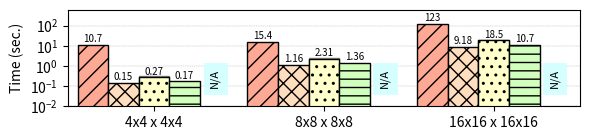

Write Python code to recreate this figure.
#!/usr/bin/python

import matplotlib.pyplot as plt
import numpy as np

mydpi = 300
pltsize = (6, 1.5)
transp = 0.5

# Milliseconds
data = {
'4x4 x 4x4'  : {
  'helib': 10735,
  'lattigo': 146.342248,
  'palisade': 271,
  'palisade-1t': 320,
  'seal': 170,
  'tfhe': 1 },
'8x8 x 8x8' : {
  'helib': 15438,
  'lattigo': 1156.690684,
  'palisade': 2315,
  'palisade-1t': 2535,
  'seal': 1364,
  'tfhe': 1 },
'16x16 x 16x16' : {
  'helib': 122990,
  'lattigo': 9182.076787,
  'palisade': 18515,
  'palisade-1t': 20264,
  'seal': 10735,
  'tfhe': 1 }
}

helib = []
lattigo = []
palisade = []
palisade_1t = []
seal = []
tfhe = []

x_axis_label = []
for k,val in data.items():
  x_axis_label.append(k)
  helib.append(val['helib'] / 1000)
  lattigo.append(val['lattigo'] / 1000)
  palisade.append(val['palisade'] / 1000)
  palisade_1t.append(val['palisade-1t'] / 1000)
  seal.append(val['seal'] / 1000)
  tfhe.append(val['tfhe'] / 1000)

N = len(palisade)
index = np.arange(N) # the x locations for the groups
width = 0.18 # the width of the bars

fig, ax = plt.subplots(figsize=pltsize)
ax.margins(0.02, 0.02)

rects1 = ax.bar(index - 3*width/2, helib, width,
                color='xkcd:light salmon', hatch='//', edgecolor='black', linewidth=1)
rects2 = ax.bar(index - width/2, lattigo, width,
                color='#ffddbf', hatch='xx', edgecolor='black', linewidth=1)
rects3_1t = ax.bar(index + width/2, palisade_1t, width,
                color='xkcd:ecru', edgecolor='black', linewidth=1, alpha=transp)
rects3 = ax.bar(index + width/2, palisade, width,
                color='xkcd:ecru', hatch='..', edgecolor='black', linewidth=1)
rects4 = ax.bar(index + 3*width/2, seal, width,
                color='xkcd:very light green', hatch='--', edgecolor='black', linewidth=1)
rects5 = ax.bar(index + 5*width/2, tfhe, width,
                color='xkcd:very light blue', hatch='\\\\', edgecolor='black', linewidth=1)

ax.set_axisbelow(True)
ax.grid(True, axis='y', which="major", linewidth = "0.3", linestyle='--')
ax.set_yscale('log')
ax.set_ylim([0.01, 600])
ax.set_yticks([0.01, 0.1, 1, 10, 100])
ax.set_ylabel("Time (sec.)")
# ax.set_xlabel("Matrices Size")
ax.set_xticks(index + width / 2)
ax.set_xticklabels(x_axis_label)
# ax.legend((rects1[0], rects2[0], rects3[0], rects4[0]),
#           ("HElib", "Lattigo", "PALISADE", "SEAL"),
#           fontsize=9, ncol=2, loc='upper left')

def autolabel_above(rects):
  for rect in rects:
    height = rect.get_height()
    if height <= 0.01:
      ax.text(rect.get_x() + rect.get_width()/2., 0.08, 'N/A', color='black', bbox=dict(facecolor='none', color='xkcd:very light blue', linewidth=5, boxstyle='square'), ha='center', va='bottom', fontsize=8, rotation=90)
    elif height < 10:
      ax.text(rect.get_x() + rect.get_width()/2., 1.1*height, '%2.2f' % (height), ha='center', va='bottom', fontsize=7)
    elif height < 100:
      ax.text(rect.get_x() + rect.get_width()/2., 1.1*height, '%2.1f' % (height), ha='center', va='bottom', fontsize=7)
    else:
      ax.text(rect.get_x() + rect.get_width()/2., 1.1*height, '%2.0f' % (height), ha='center', va='bottom', fontsize=7)

autolabel_above(rects1)
autolabel_above(rects2)
autolabel_above(rects3)
autolabel_above(rects4)
autolabel_above(rects5)

# plt.show()

plt.tight_layout()
plt.savefig("./mmult_ckks.png", dpi=mydpi, bbox_inches="tight", pad_inches=0.03)
